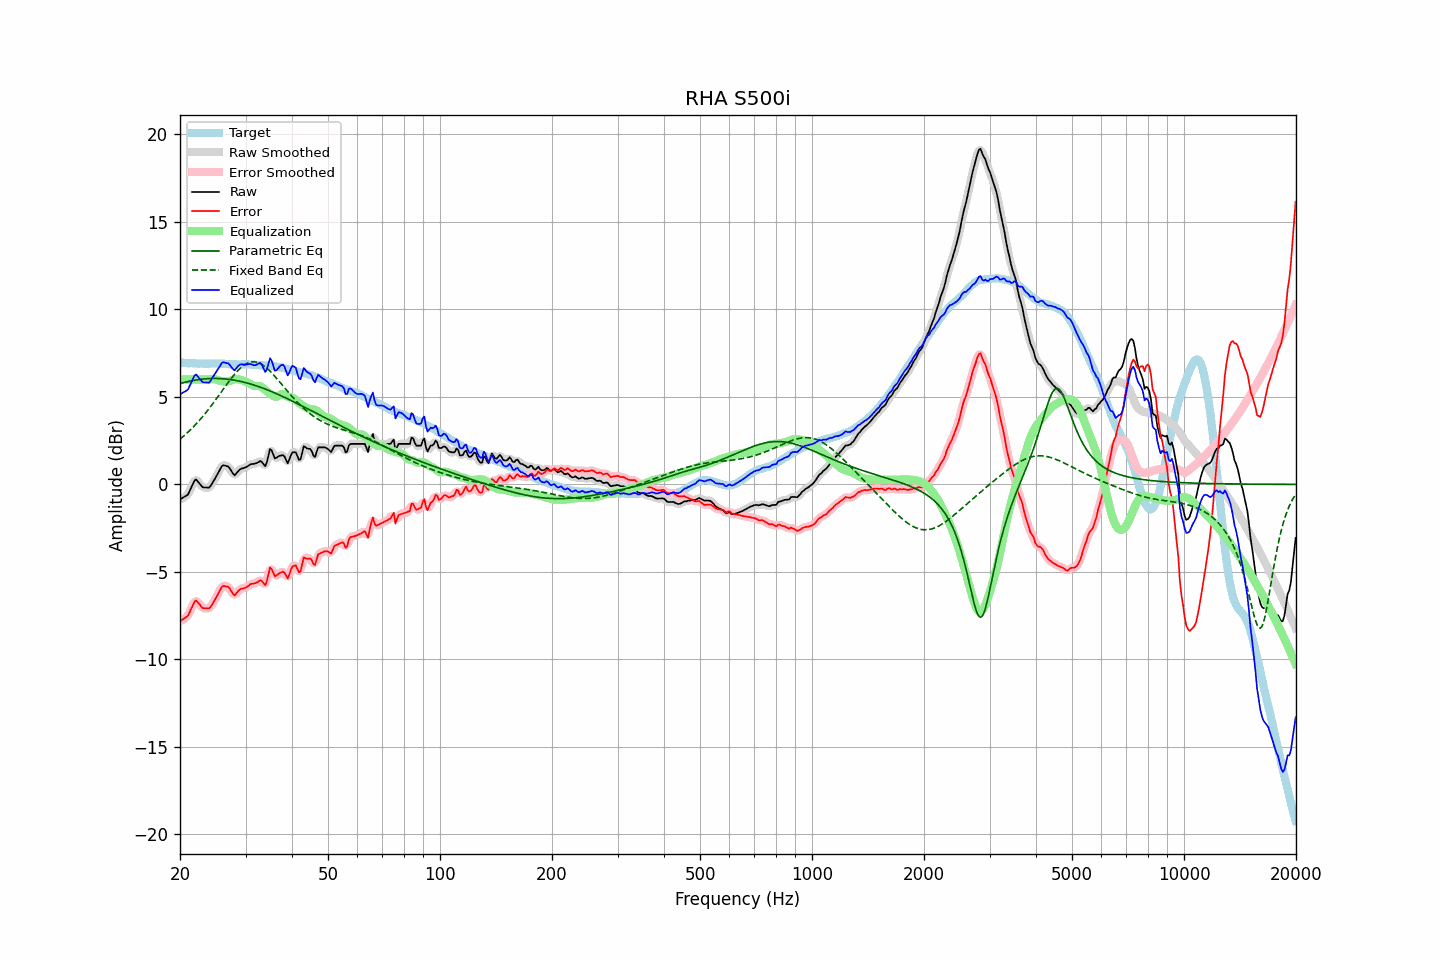

Values plotted in this chart, from the file beside it:
frequency, raw, error, smoothed, error_smoothed, equalization, parametric_eq, fixed_band_eq, equalized_raw, equalized_smoothed, target
20.00, -0.85, -7.82, -0.84, -7.80, 6.00, 5.76, 2.59, 5.15, 5.16, 6.96
20.20, -0.80, -7.76, -0.81, -7.77, 6.00, 5.78, 2.66, 5.20, 5.19, 6.95
20.40, -0.74, -7.70, -0.77, -7.72, 6.00, 5.81, 2.74, 5.26, 5.23, 6.95
20.61, -0.69, -7.64, -0.71, -7.65, 6.00, 5.83, 2.82, 5.31, 5.29, 6.94
20.81, -0.64, -7.58, -0.64, -7.58, 6.00, 5.85, 2.90, 5.36, 5.36, 6.93
21.02, -0.57, -7.50, -0.54, -7.46, 6.00, 5.88, 2.99, 5.43, 5.46, 6.92
21.23, -0.37, -7.30, -0.38, -7.30, 6.00, 5.90, 3.07, 5.63, 5.62, 6.92
21.44, -0.17, -7.10, -0.17, -7.10, 6.00, 5.92, 3.16, 5.83, 5.83, 6.93
21.66, 0.02, -6.90, 0.05, -6.88, 6.00, 5.93, 3.26, 6.02, 6.05, 6.92
21.87, 0.22, -6.70, 0.19, -6.73, 6.00, 5.95, 3.35, 6.22, 6.19, 6.92
22.09, 0.28, -6.63, 0.24, -6.67, 6.00, 5.97, 3.45, 6.28, 6.24, 6.91
22.31, 0.17, -6.74, 0.20, -6.71, 6.00, 5.98, 3.55, 6.17, 6.20, 6.91
22.54, 0.07, -6.83, 0.07, -6.83, 6.00, 5.99, 3.65, 6.07, 6.07, 6.90
22.76, -0.04, -6.95, -0.05, -6.96, 6.00, 6.01, 3.76, 5.96, 5.95, 6.91
22.99, -0.15, -7.06, -0.13, -7.03, 6.00, 6.02, 3.86, 5.85, 5.87, 6.91
23.22, -0.17, -7.07, -0.17, -7.07, 6.00, 6.03, 3.97, 5.83, 5.83, 6.90
23.45, -0.17, -7.07, -0.20, -7.09, 6.00, 6.03, 4.09, 5.83, 5.80, 6.90
23.69, -0.18, -7.08, -0.20, -7.09, 6.00, 6.04, 4.20, 5.82, 5.80, 6.90
23.92, -0.19, -7.09, -0.16, -7.06, 6.00, 6.05, 4.32, 5.81, 5.84, 6.90
24.16, -0.09, -7.00, -0.08, -6.99, 6.01, 6.05, 4.44, 5.92, 5.92, 6.91
24.40, 0.06, -6.86, 0.04, -6.87, 6.01, 6.05, 4.56, 6.07, 6.06, 6.91
24.65, 0.20, -6.71, 0.20, -6.71, 6.01, 6.05, 4.69, 6.22, 6.22, 6.91
24.89, 0.37, -6.54, 0.37, -6.54, 6.00, 6.05, 4.81, 6.37, 6.37, 6.91
25.14, 0.53, -6.37, 0.53, -6.38, 5.98, 6.05, 4.94, 6.50, 6.51, 6.90
25.39, 0.70, -6.20, 0.71, -6.19, 5.95, 6.05, 5.06, 6.64, 6.65, 6.90
25.65, 0.87, -6.04, 0.88, -6.02, 5.92, 6.05, 5.19, 6.78, 6.80, 6.90
25.91, 1.04, -5.86, 1.01, -5.89, 5.90, 6.04, 5.32, 6.94, 6.91, 6.90
26.16, 1.10, -5.80, 1.08, -5.82, 5.89, 6.04, 5.45, 6.98, 6.97, 6.90
26.43, 1.08, -5.81, 1.10, -5.79, 5.88, 6.03, 5.58, 6.96, 6.98, 6.89
26.69, 1.05, -5.84, 1.06, -5.82, 5.88, 6.02, 5.70, 6.93, 6.95, 6.89
26.96, 1.03, -5.85, 1.00, -5.88, 5.89, 6.01, 5.83, 6.92, 6.89, 6.88
27.23, 0.91, -5.96, 0.90, -5.97, 5.91, 6.00, 5.95, 6.82, 6.81, 6.86
27.50, 0.76, -6.11, 0.75, -6.12, 5.94, 5.98, 6.07, 6.70, 6.69, 6.86
27.77, 0.61, -6.25, 0.62, -6.24, 5.98, 5.97, 6.19, 6.59, 6.60, 6.86
28.05, 0.52, -6.34, 0.57, -6.29, 6.00, 5.95, 6.30, 6.52, 6.57, 6.86
28.33, 0.63, -6.23, 0.62, -6.24, 6.01, 5.94, 6.40, 6.64, 6.63, 6.86
28.62, 0.73, -6.11, 0.72, -6.14, 6.01, 5.92, 6.50, 6.75, 6.73, 6.85
28.90, 0.84, -6.02, 0.83, -6.03, 6.00, 5.90, 6.60, 6.83, 6.82, 6.86
29.19, 0.90, -5.96, 0.89, -5.97, 5.97, 5.88, 6.68, 6.86, 6.86, 6.86
29.48, 0.92, -5.95, 0.92, -5.94, 5.94, 5.86, 6.76, 6.85, 6.86, 6.86
29.78, 0.95, -5.92, 0.95, -5.92, 5.90, 5.84, 6.82, 6.85, 6.85, 6.86
30.08, 0.98, -5.90, 0.98, -5.88, 5.87, 5.81, 6.88, 6.84, 6.85, 6.87
30.38, 1.04, -5.82, 1.04, -5.82, 5.83, 5.79, 6.93, 6.86, 6.86, 6.86
30.68, 1.10, -5.76, 1.10, -5.76, 5.78, 5.76, 6.96, 6.88, 6.88, 6.86
30.99, 1.16, -5.69, 1.14, -5.71, 5.73, 5.74, 6.99, 6.88, 6.87, 6.85
31.30, 1.17, -5.68, 1.17, -5.68, 5.67, 5.71, 7.00, 6.84, 6.84, 6.84
31.61, 1.18, -5.67, 1.18, -5.66, 5.63, 5.68, 7.01, 6.81, 6.81, 6.84
31.93, 1.20, -5.63, 1.20, -5.63, 5.62, 5.65, 7.00, 6.81, 6.82, 6.83
32.24, 1.24, -5.59, 1.25, -5.58, 5.62, 5.62, 6.98, 6.86, 6.87, 6.83
32.57, 1.29, -5.53, 1.29, -5.52, 5.63, 5.59, 6.94, 6.92, 6.93, 6.82
32.89, 1.34, -5.47, 1.31, -5.50, 5.61, 5.55, 6.90, 6.95, 6.92, 6.80
33.22, 1.28, -5.53, 1.23, -5.57, 5.55, 5.52, 6.85, 6.83, 6.79, 6.80
33.55, 1.15, -5.64, 1.14, -5.66, 5.47, 5.49, 6.79, 6.63, 6.61, 6.80
33.89, 1.04, -5.76, 1.13, -5.66, 5.39, 5.45, 6.72, 6.42, 6.52, 6.80
34.23, 1.25, -5.53, 1.33, -5.46, 5.31, 5.41, 6.64, 6.57, 6.64, 6.78
34.57, 1.64, -5.14, 1.63, -5.15, 5.25, 5.38, 6.56, 6.88, 6.88, 6.78
34.92, 2.02, -4.75, 1.88, -4.89, 5.19, 5.34, 6.47, 7.21, 7.07, 6.77
35.27, 1.95, -4.83, 1.90, -4.87, 5.13, 5.30, 6.38, 7.07, 7.03, 6.77
35.62, 1.72, -5.03, 1.75, -5.00, 5.06, 5.26, 6.28, 6.78, 6.81, 6.75
35.97, 1.49, -5.25, 1.58, -5.16, 5.01, 5.22, 6.18, 6.50, 6.59, 6.74
... 635 more rows
